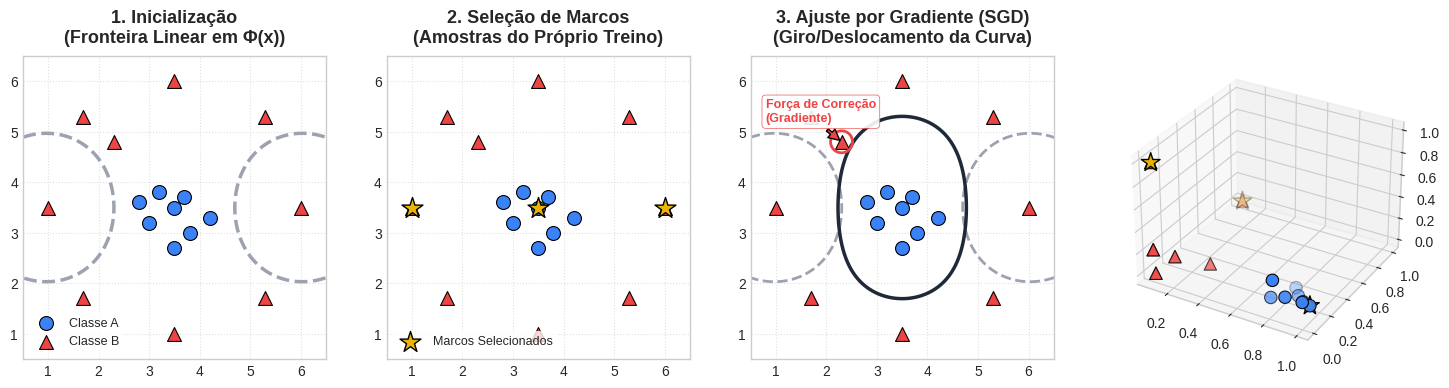

The matplotlib source for this figure: (Note: this script raises an exception after producing the figure.)
import os
import matplotlib.pyplot as plt
import numpy as np

# Coordinates for Class A (8 blue circles - clustered in the center)
class_a = np.array([
    [3.5, 3.5], [3.0, 3.2], [3.8, 3.0], [3.2, 3.8],
    [3.7, 3.7], [2.8, 3.6], [4.2, 3.3], [3.5, 2.7]
])

# Coordinates for Class B (9 red triangles - surrounding Class A in a ring)
class_b = np.array([
    [1.0, 3.5], [3.5, 1.0], [6.0, 3.5], [3.5, 6.0],
    [1.7, 1.7], [5.3, 5.3], [1.7, 5.3], [5.3, 1.7], 
    [2.3, 4.8]  # (2.3, 4.8) is closer to the center, acting as a potential violator
])

# Define grid for plotting contour decision boundaries
grid_size = 200
x_range = np.linspace(0.2, 6.8, grid_size)
y_range = np.linspace(0.2, 6.8, grid_size)
X, Y = np.meshgrid(x_range, y_range)

# RBF Landmark positions (1 from Class A center, 2 from Class B outer ring)
landmarks = np.array([class_a[0], class_b[0], class_b[2]])

# RBF similarity calculation function
def rbf_feature_map(X, Y, landmarks, gamma=0.5):
    phi = []
    for l in landmarks:
        dist_sq = (X - l[0])**2 + (Y - l[1])**2
        phi.append(np.exp(-gamma * dist_sq))
    return np.array(phi)

# Generate similarity map for the grid
PHI = rbf_feature_map(X, Y, landmarks, gamma=0.4)

# Define visual style
plt.style.use('seaborn-v0_8-whitegrid' if 'seaborn-v0_8-whitegrid' in plt.style.available else 'default')
fig = plt.figure(figsize=(18, 5.2), dpi=150)
ax1 = fig.add_subplot(1, 4, 1)
ax2 = fig.add_subplot(1, 4, 2)
ax3 = fig.add_subplot(1, 4, 3)
ax4 = fig.add_subplot(1, 4, 4, projection='3d')

blue_color = '#3b82f6'
red_color = '#ef4444'
star_color = '#eab308'
line_color = '#1f2937'

# ----------------- PANEL 1: INICIALIZAÇÃO -----------------
ax = ax1
ax.scatter(class_a[:, 0], class_a[:, 1], c=blue_color, marker='o', s=100, label='Classe A', edgecolors='black', linewidths=0.8, zorder=3)
ax.scatter(class_b[:, 0], class_b[:, 1], c=red_color, marker='^', s=100, label='Classe B', edgecolors='black', linewidths=0.8, zorder=3)

# Initial random weights where outer landmarks have positive weight (bad boundary)
w_init = np.array([-0.2, 1.2, 1.2])
b_init = -0.5
Z_init = w_init[0]*PHI[0] + w_init[1]*PHI[1] + w_init[2]*PHI[2] + b_init
ax.contour(X, Y, Z_init, levels=[0], colors='#9ca3af', linestyles='--', linewidths=2.5, zorder=2)

ax.set_title("1. Inicialização\n(Fronteira Linear em \u03a6(x))", fontsize=13, fontweight='bold', pad=10)
ax.set_xlim(0.5, 6.5)
ax.set_ylim(0.5, 6.5)
ax.legend(loc='lower left', frameon=True, facecolor='white', edgecolor='none', fontsize=9)
ax.set_aspect('equal')
ax.grid(True, linestyle=':', alpha=0.6)

# ----------------- PANEL 2: SELEÇÃO DE MARCOS -----------------
ax = ax2
ax.scatter(class_a[:, 0], class_a[:, 1], c=blue_color, marker='o', s=100, edgecolors='black', linewidths=0.8, zorder=3)
ax.scatter(class_b[:, 0], class_b[:, 1], c=red_color, marker='^', s=100, edgecolors='black', linewidths=0.8, zorder=3)

# Plot landmarks (stars) exactly on top of selected training points
ax.scatter(landmarks[:, 0], landmarks[:, 1], c=star_color, marker='*', s=250, edgecolors='black', linewidths=1.0, label='Marcos Selecionados', zorder=4)

ax.set_title("2. Seleção de Marcos\n(Amostras do Próprio Treino)", fontsize=13, fontweight='bold', pad=10)
ax.set_xlim(0.5, 6.5)
ax.set_ylim(0.5, 6.5)
ax.legend(loc='lower left', frameon=True, facecolor='white', edgecolor='none', fontsize=9)
ax.set_aspect('equal')
ax.grid(True, linestyle=':', alpha=0.6)

# ----------------- PANEL 3: AJUSTE POR GRADIENTE -----------------
ax = ax3
ax.scatter(class_a[:, 0], class_a[:, 1], c=blue_color, marker='o', s=100, edgecolors='black', linewidths=0.8, zorder=3)
ax.scatter(class_b[:, 0], class_b[:, 1], c=red_color, marker='^', s=100, edgecolors='black', linewidths=0.8, zorder=3)

# Show old random boundary (dashed)
ax.contour(X, Y, Z_init, levels=[0], colors='#9ca3af', linestyles='--', linewidths=2.0, zorder=2)

# Intermediate weights (approaching enclosing the center)
w_inter = np.array([1.2, -0.6, -0.6])
b_inter = -0.3
Z_inter = w_inter[0]*PHI[0] + w_inter[1]*PHI[1] + w_inter[2]*PHI[2] + b_inter
ax.contour(X, Y, Z_inter, levels=[0], colors=line_color, linestyles='-', linewidths=2.5, zorder=2)

# Highlight violator point class_b[8] = (2.3, 4.8) - which is inside Class A's zone for the intermediate boundary
violator = class_b[8]
ax.scatter(violator[0], violator[1], facecolors='none', edgecolors='#ef4444', s=250, linewidths=2.0, zorder=4)

# Force arrow pointing from the violating point to the boundary showing adjustment
ax.annotate(
    "Força de Correção\n(Gradiente)",
    xy=(violator[0], violator[1]), xytext=(0.8, 5.2),
    arrowprops=dict(facecolor='#ef4444', shrink=0.08, width=2, headwidth=8, headlength=8),
    fontsize=9, fontweight='bold', color='#ef4444', bbox=dict(boxstyle="round,pad=0.3", fc="white", ec="#ef4444", lw=0.5, alpha=0.9),
    zorder=5
)

ax.set_title("3. Ajuste por Gradiente (SGD)\n(Giro/Deslocamento da Curva)", fontsize=13, fontweight='bold', pad=10)
ax.set_xlim(0.5, 6.5)
ax.set_ylim(0.5, 6.5)
ax.set_aspect('equal')
ax.grid(True, linestyle=':', alpha=0.6)

# ----------------- PANEL 4: FRONTEIRA FINAL (3D) -----------------
ax = ax4

# Compute 3D RBF features for all points
def rbf_point_map(x, y, landmarks, gamma=0.4):
    dist_sq = (x - landmarks[:, 0])**2 + (y - landmarks[:, 1])**2
    return np.exp(-gamma * dist_sq)

phi_a = np.array([rbf_point_map(p[0], p[1], landmarks) for p in class_a])
phi_b = np.array([rbf_point_map(p[0], p[1], landmarks) for p in class_b])

# Plot points in 3D feature space
ax.scatter(phi_a[:, 0], phi_a[:, 1], phi_a[:, 2], c=blue_color, marker='o', s=80, edgecolors='black', linewidths=0.8, label='Classe A (\u03a6)', zorder=4)
ax.scatter(phi_b[:, 0], phi_b[:, 1], phi_b[:, 2], c=red_color, marker='^', s=80, edgecolors='black', linewidths=0.8, label='Classe B (\u03a6)', zorder=4)

# Plot landmarks in 3D
phi_landmarks = np.array([rbf_point_map(l[0], l[1], landmarks) for l in landmarks])
ax.scatter(phi_landmarks[:, 0], phi_landmarks[:, 1], phi_landmarks[:, 2], c=star_color, marker='*', s=200, edgecolors='black', linewidths=1.0, label='Marcos (\u03a6)', zorder=5)

# Plot the flat decision boundary plane: w_final[0]*p1 + w_final[1]*p2 + w_final[2]*p3 + b_final = 0
w_final = np.array([2.2, -1.6, -1.6])
b_final = -0.45
p1_vals = np.linspace(0.0, 1.0, 10)
p2_vals = np.linspace(0.0, 1.0, 10)
P1_grid, P2_grid = np.meshgrid(p1_vals, p2_vals)
P3_grid = -(w_final[0]*P1_grid + w_final[1]*P2_grid + b_final) / w_final[2]
P3_grid = np.clip(P3_grid, 0.0, 1.0)

ax.plot_surface(P1_grid, P2_grid, P3_grid, color='#9ca3af', alpha=0.3, edgecolors='none', zorder=2)

ax.set_title("4. Espaço \u03a6(x) (3D)\n(Hiperplano Reto Separador)", fontsize=13, fontweight='bold', pad=10)
ax.set_xlabel("\u03a6_1 (Centro)", fontsize=8)
ax.set_ylabel("\u03a6_2 (Esquerda)", fontsize=8)
ax.set_zlabel("\u03a6_3 (Direita)", fontsize=8)
ax.set_xlim(0, 1.0)
ax.set_ylim(0, 1.0)
ax.set_zlim(0, 1.0)
ax.view_init(elev=20, azim=45)
ax.grid(True, linestyle=':', alpha=0.4)

ax.set_title("4. Fronteira Final\n(Classes Separadas por RBF)", fontsize=13, fontweight='bold', pad=10)
ax.set_xlim(0.5, 6.5)
ax.set_ylim(0.5, 6.5)
ax.set_aspect('equal')
ax.grid(True, linestyle=':', alpha=0.6)

# Adjust layouts
plt.tight_layout()

# Save paths
brain_dest = r"C:\Users\ev_ro\.gemini\antigravity-ide\brain\b9e437c3-f2d4-4681-96ac-ed18adc3bd7b\svm_hyperplane_generation_flow_v3.png"
presentation_dest = r"c:\Users\ev_ro\git\IARA\presentation\imgs\svm_hyperplane_generation.png"

# Save figure
plt.savefig(brain_dest, bbox_inches='tight', dpi=150)
plt.savefig(presentation_dest, bbox_inches='tight', dpi=150)
plt.close()

print("Non-linear RBF-SVM Infographics generated successfully!")
